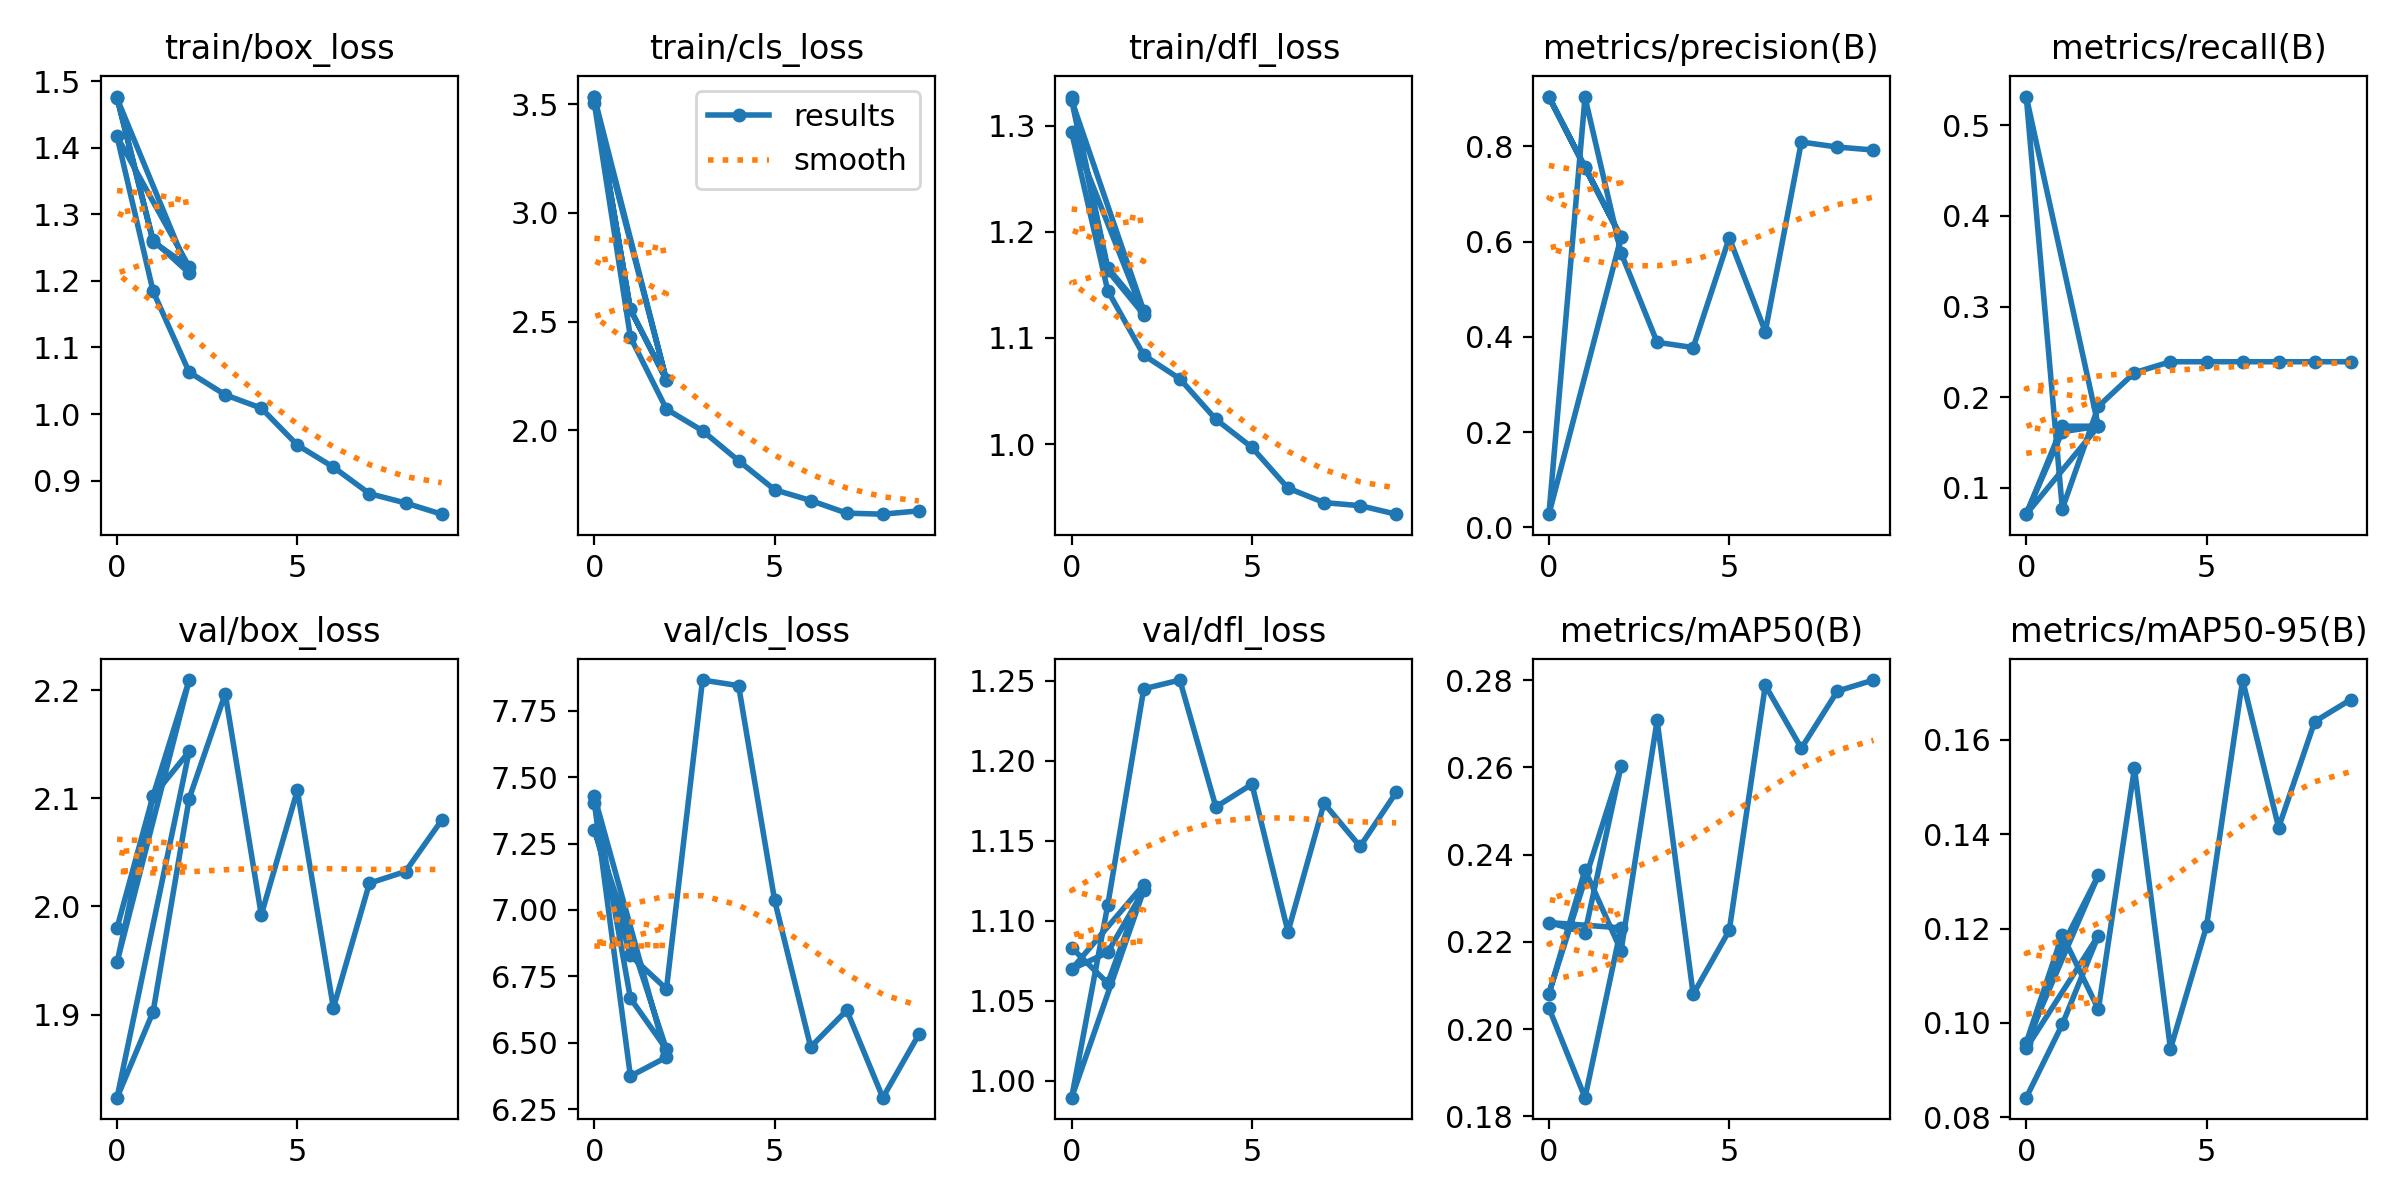

The data file committed next to this chart (first rows):
epoch, train/box_loss, train/cls_loss, train/dfl_loss, metrics/precision(B), metrics/recall(B), metrics/mAP50(B), metrics/mAP50-95(B), val/box_loss, val/cls_loss, val/dfl_loss, lr/pg0, lr/pg1, lr/pg2
0, 1.477, 3.535, 1.327, 0.9044, 0.07111, 0.2049, 0.08418, 1.98, 7.404, 1.083, 0.0002699, 0.0002699, 0.0002699
1, 1.261, 2.556, 1.166, 0.7566, 0.1681, 0.1843, 0.0997, 2.102, 6.374, 1.061, 0.0003669, 0.0003669, 0.0003669
2, 1.212, 2.232, 1.125, 0.6091, 0.1681, 0.2232, 0.1185, 2.209, 6.446, 1.123, 0.0002806, 0.0002806, 0.0002806
0, 1.474, 3.533, 1.324, 0.9033, 0.07111, 0.2244, 0.09464, 1.948, 7.429, 1.07, 0.0002699, 0.0002699, 0.0002699
1, 1.258, 2.556, 1.164, 0.7542, 0.162, 0.2221, 0.1163, 2.102, 6.668, 1.08, 0.0003669, 0.0003669, 0.0003669
2, 1.221, 2.229, 1.122, 0.6087, 0.1681, 0.2603, 0.1313, 2.143, 6.475, 1.119, 0.0002806, 0.0002806, 0.0002806
0, 1.417, 3.504, 1.294, 0.02759, 0.5316, 0.2082, 0.09583, 1.823, 7.303, 0.9894, 0.0002699, 0.0002699, 0.0002699
1, 1.184, 2.428, 1.145, 0.9029, 0.07704, 0.2365, 0.1187, 1.903, 6.829, 1.11, 0.0004934, 0.0004934, 0.0004934
2, 1.063, 2.097, 1.084, 0.5762, 0.1899, 0.218, 0.1029, 2.1, 6.702, 1.245, 0.0006619, 0.0006619, 0.0006619
3, 1.029, 1.997, 1.062, 0.3884, 0.2271, 0.2708, 0.1539, 2.197, 7.865, 1.25, 0.0005856, 0.0005856, 0.0005856
4, 1.009, 1.859, 1.023, 0.3774, 0.2392, 0.208, 0.09451, 1.992, 7.844, 1.171, 0.0005856, 0.0005856, 0.0005856
5, 0.9534, 1.726, 0.9968, 0.6077, 0.2392, 0.2226, 0.1205, 2.107, 7.036, 1.185, 0.0005031, 0.0005031, 0.0005031
6, 0.9202, 1.676, 0.9585, 0.4109, 0.2392, 0.2788, 0.1726, 1.906, 6.484, 1.093, 0.0004207, 0.0004207, 0.0004207
7, 0.8804, 1.618, 0.9448, 0.809, 0.2392, 0.2644, 0.1414, 2.022, 6.622, 1.173, 0.0003382, 0.0003382, 0.0003382
8, 0.8664, 1.613, 0.9419, 0.7984, 0.2392, 0.2775, 0.1638, 2.032, 6.293, 1.146, 0.0002557, 0.0002557, 0.0002557
9, 0.8496, 1.629, 0.9339, 0.7922, 0.2392, 0.28, 0.1685, 2.08, 6.532, 1.18, 0.0001733, 0.0001733, 0.0001733
